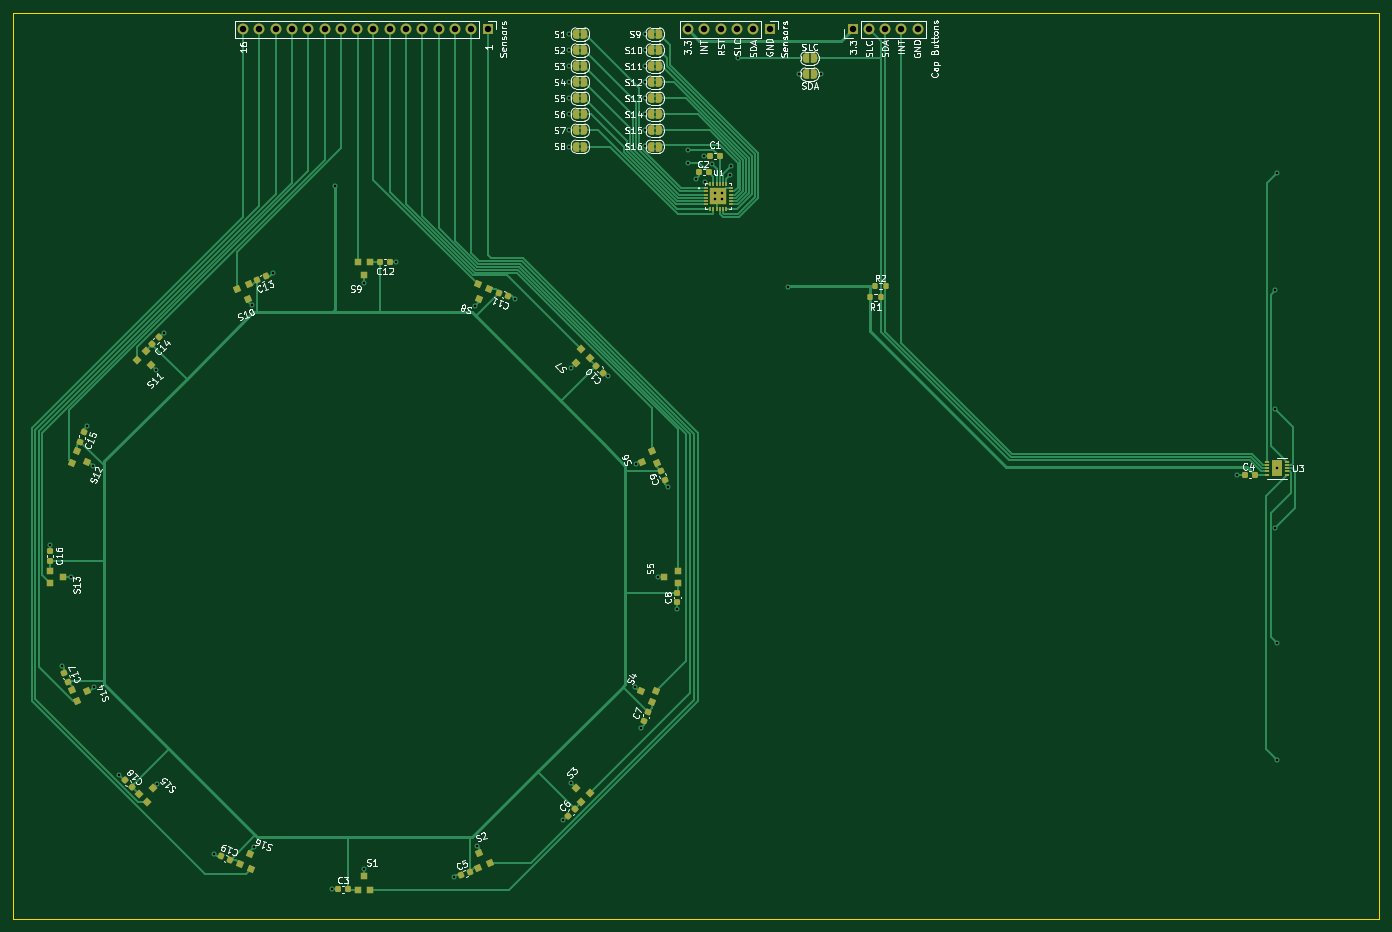
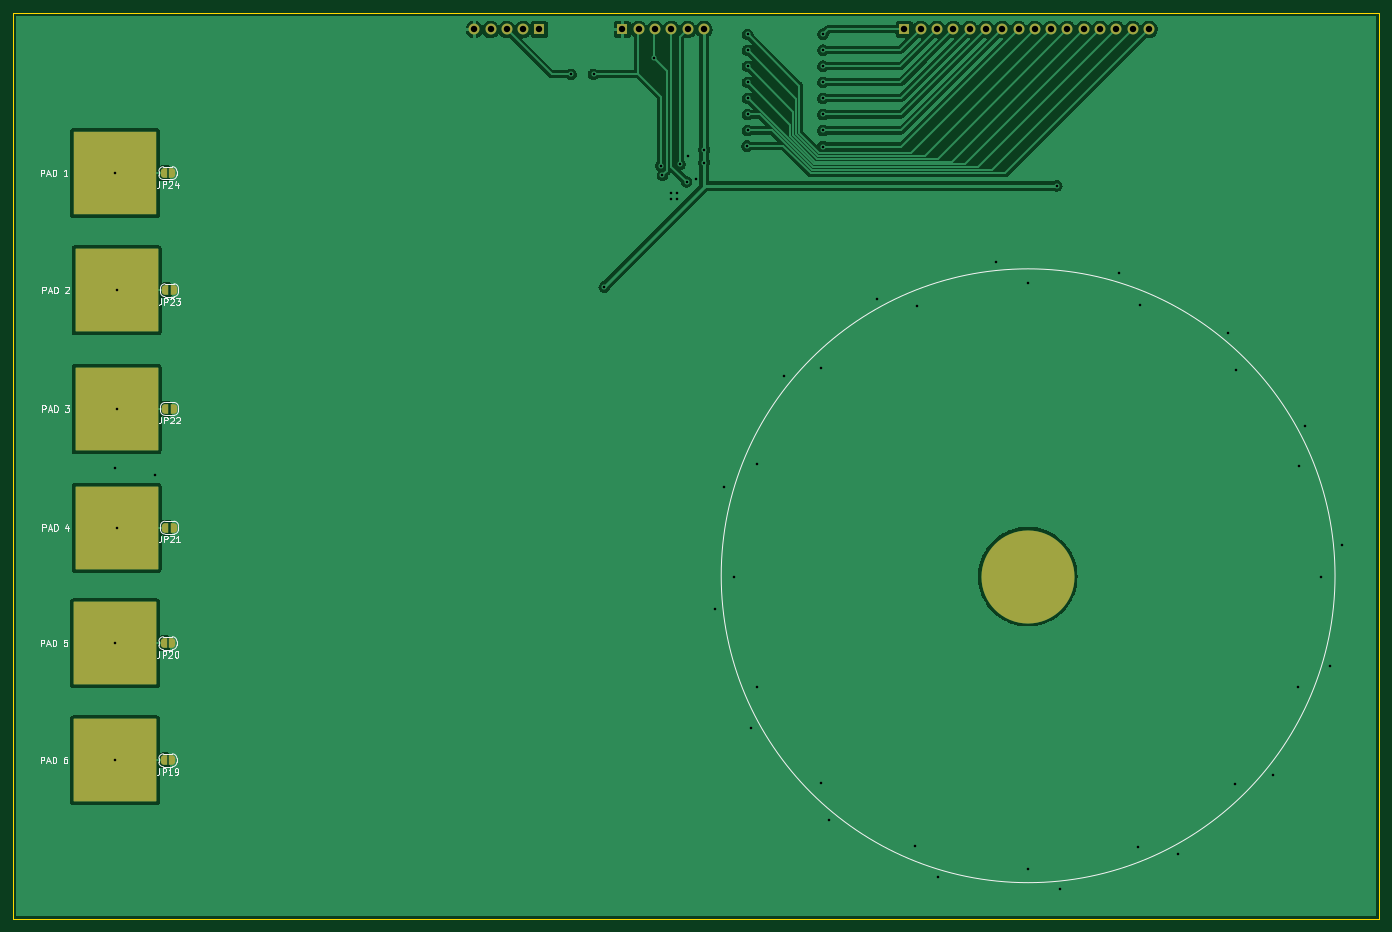
Circuit board: 11 layer files. Board 212.9 x 141.2 mm.
- bottom_copper: hall-censor-and-cap-touch-prototype-B_Cu.gbl (125032 bytes)
- bottom_mask: hall-censor-and-cap-touch-prototype-B_Mask.gbs (3050 bytes)
- paste: hall-censor-and-cap-touch-prototype-B_Paste.gbp (518 bytes)
- bottom_silk: hall-censor-and-cap-touch-prototype-B_Silkscreen.gbo (19640 bytes)
- outline: hall-censor-and-cap-touch-prototype-Edge_Cuts.gm1 (758 bytes)
- top_copper: hall-censor-and-cap-touch-prototype-F_Cu.gtl (40051 bytes)
- top_mask: hall-censor-and-cap-touch-prototype-F_Mask.gts (10247 bytes)
- paste: hall-censor-and-cap-touch-prototype-F_Paste.gtp (7867 bytes)
- top_silk: hall-censor-and-cap-touch-prototype-F_Silkscreen.gto (94019 bytes)
- drill: hall-censor-and-cap-touch-prototype-NPTH.drl (276 bytes)
- drill: hall-censor-and-cap-touch-prototype-PTH.drl (1982 bytes)

=== bottom_copper: hall-censor-and-cap-touch-prototype-B_Cu.gbl (125032 bytes, source omitted) ===
=== bottom_mask: hall-censor-and-cap-touch-prototype-B_Mask.gbs ===
G04 #@! TF.GenerationSoftware,KiCad,Pcbnew,(6.0.2)*
G04 #@! TF.CreationDate,2023-03-16T16:07:34-07:00*
G04 #@! TF.ProjectId,hall-censor-and-cap-touch-prototype,68616c6c-2d63-4656-9e73-6f722d616e64,rev?*
G04 #@! TF.SameCoordinates,Original*
G04 #@! TF.FileFunction,Soldermask,Bot*
G04 #@! TF.FilePolarity,Negative*
%FSLAX46Y46*%
G04 Gerber Fmt 4.6, Leading zero omitted, Abs format (unit mm)*
G04 Created by KiCad (PCBNEW (6.0.2)) date 2023-03-16 16:07:34*
%MOMM*%
%LPD*%
G01*
G04 APERTURE LIST*
G04 Aperture macros list*
%AMFreePoly0*
4,1,20,0.000000,0.744959,0.073905,0.744508,0.209726,0.703889,0.328688,0.626782,0.421226,0.519385,0.479903,0.390333,0.500000,0.250000,0.500000,-0.250000,0.499851,-0.262216,0.476331,-0.402017,0.414519,-0.529596,0.319384,-0.634700,0.198574,-0.708877,0.061801,-0.746166,0.000000,-0.745033,0.000000,-0.750000,-0.500000,-0.750000,-0.500000,0.750000,0.000000,0.750000,0.000000,0.744959,
0.000000,0.744959,$1*%
%AMFreePoly1*
4,1,22,0.500000,-0.750000,0.000000,-0.750000,0.000000,-0.745033,-0.079941,-0.743568,-0.215256,-0.701293,-0.333266,-0.622738,-0.424486,-0.514219,-0.481581,-0.384460,-0.499164,-0.250000,-0.500000,-0.250000,-0.500000,0.250000,-0.499164,0.250000,-0.499963,0.256109,-0.478152,0.396186,-0.417904,0.524511,-0.324060,0.630769,-0.204165,0.706417,-0.067858,0.745374,0.000000,0.744959,0.000000,0.750000,
0.500000,0.750000,0.500000,-0.750000,0.500000,-0.750000,$1*%
G04 Aperture macros list end*
%ADD10C,14.500000*%
%ADD11R,13.000000X13.000000*%
%ADD12R,1.700000X1.700000*%
%ADD13O,1.700000X1.700000*%
%ADD14FreePoly0,0.000000*%
%ADD15FreePoly1,0.000000*%
G04 APERTURE END LIST*
D10*
X142075000Y-195260000D03*
D11*
X284325000Y-223885000D03*
X284325000Y-223885000D03*
X284325000Y-205635000D03*
X284325000Y-205635000D03*
X284075000Y-187635000D03*
X284075000Y-187635000D03*
X284075000Y-169135000D03*
X284075000Y-169135000D03*
X284074998Y-150635000D03*
X284074998Y-150635000D03*
X284325000Y-132385000D03*
D12*
X161300000Y-110000000D03*
D13*
X158760000Y-110000000D03*
X156220000Y-110000000D03*
X153680000Y-110000000D03*
X151140000Y-110000000D03*
X148600000Y-110000000D03*
X146060000Y-110000000D03*
X143520000Y-110000000D03*
X140980000Y-110000000D03*
X138440000Y-110000000D03*
X135900000Y-110000000D03*
X133360000Y-110000000D03*
X130820000Y-110000000D03*
X128280000Y-110000000D03*
X125740000Y-110000000D03*
X123200000Y-110000000D03*
D12*
X205250000Y-110000000D03*
D13*
X202710000Y-110000000D03*
X200170000Y-110000000D03*
X197630000Y-110000000D03*
X195090000Y-110000000D03*
X192550000Y-110000000D03*
D12*
X218175000Y-110000000D03*
D13*
X220715000Y-110000000D03*
X223255000Y-110000000D03*
X225795000Y-110000000D03*
X228335000Y-110000000D03*
D14*
X276475000Y-169135000D03*
D15*
X275175000Y-169135000D03*
D14*
X276725000Y-132385000D03*
D15*
X275425000Y-132385000D03*
D14*
X276725000Y-205635000D03*
D15*
X275425000Y-205635000D03*
D14*
X276475000Y-187635000D03*
D15*
X275175000Y-187635000D03*
D14*
X276475000Y-150635000D03*
D15*
X275175000Y-150635000D03*
D14*
X276725000Y-223885000D03*
D15*
X275425000Y-223885000D03*
M02*

=== paste: hall-censor-and-cap-touch-prototype-B_Paste.gbp ===
G04 #@! TF.GenerationSoftware,KiCad,Pcbnew,(6.0.2)*
G04 #@! TF.CreationDate,2023-03-16T16:07:34-07:00*
G04 #@! TF.ProjectId,hall-censor-and-cap-touch-prototype,68616c6c-2d63-4656-9e73-6f722d616e64,rev?*
G04 #@! TF.SameCoordinates,Original*
G04 #@! TF.FileFunction,Paste,Bot*
G04 #@! TF.FilePolarity,Positive*
%FSLAX46Y46*%
G04 Gerber Fmt 4.6, Leading zero omitted, Abs format (unit mm)*
G04 Created by KiCad (PCBNEW (6.0.2)) date 2023-03-16 16:07:34*
%MOMM*%
%LPD*%
G01*
G04 APERTURE LIST*
G04 APERTURE END LIST*
M02*

=== bottom_silk: hall-censor-and-cap-touch-prototype-B_Silkscreen.gbo (19640 bytes, source omitted) ===
=== outline: hall-censor-and-cap-touch-prototype-Edge_Cuts.gm1 ===
G04 #@! TF.GenerationSoftware,KiCad,Pcbnew,(6.0.2)*
G04 #@! TF.CreationDate,2023-03-16T16:07:34-07:00*
G04 #@! TF.ProjectId,hall-censor-and-cap-touch-prototype,68616c6c-2d63-4656-9e73-6f722d616e64,rev?*
G04 #@! TF.SameCoordinates,Original*
G04 #@! TF.FileFunction,Profile,NP*
%FSLAX46Y46*%
G04 Gerber Fmt 4.6, Leading zero omitted, Abs format (unit mm)*
G04 Created by KiCad (PCBNEW (6.0.2)) date 2023-03-16 16:07:34*
%MOMM*%
%LPD*%
G01*
G04 APERTURE LIST*
G04 #@! TA.AperFunction,Profile*
%ADD10C,0.100000*%
G04 #@! TD*
G04 APERTURE END LIST*
D10*
X300242281Y-107408634D02*
X300242281Y-248635000D01*
X87328983Y-107408634D02*
X87325000Y-248635000D01*
X300242281Y-107408634D02*
X87328983Y-107408634D01*
X87325000Y-248635000D02*
X300242281Y-248635000D01*
M02*

=== top_copper: hall-censor-and-cap-touch-prototype-F_Cu.gtl (40051 bytes, source omitted) ===
=== top_mask: hall-censor-and-cap-touch-prototype-F_Mask.gts (10247 bytes, source omitted) ===
=== paste: hall-censor-and-cap-touch-prototype-F_Paste.gtp (7867 bytes, source omitted) ===
=== top_silk: hall-censor-and-cap-touch-prototype-F_Silkscreen.gto (94019 bytes, source omitted) ===
=== drill: hall-censor-and-cap-touch-prototype-NPTH.drl ===
M48
; DRILL file {KiCad (6.0.2)} date Thu Mar 16 16:07:38 2023
; FORMAT={-:-/ absolute / metric / decimal}
; #@! TF.CreationDate,2023-03-16T16:07:38-07:00
; #@! TF.GenerationSoftware,Kicad,Pcbnew,(6.0.2)
; #@! TF.FileFunction,NonPlated,1,2,NPTH
FMAT,2
METRIC
%
G90
G05
T0
M30

=== drill: hall-censor-and-cap-touch-prototype-PTH.drl ===
M48
; DRILL file {KiCad (6.0.2)} date Thu Mar 16 16:07:38 2023
; FORMAT={-:-/ absolute / metric / decimal}
; #@! TF.CreationDate,2023-03-16T16:07:38-07:00
; #@! TF.GenerationSoftware,Kicad,Pcbnew,(6.0.2)
; #@! TF.FileFunction,Plated,1,2,PTH
FMAT,2
METRIC
; #@! TA.AperFunction,Plated,PTH,ViaDrill
T1C0.400
; #@! TA.AperFunction,Plated,PTH,ComponentDrill
T2C1.000
%
G90
G05
T1
X93.1Y-190.27
X94.948Y-209.172
X96.35Y-195.27
X98.85Y-171.77
X99.85Y-178.02
X99.948Y-212.422
X103.912Y-226.208
X109.6Y-163.02
X109.85Y-227.52
X110.85Y-157.27
X118.698Y-238.456
X124.6Y-153.02
X124.948Y-237.456
X127.85Y-148.02
X137.025Y-244.02
X137.575Y-134.385
X142.025Y-149.52
X142.025Y-240.77
X147.025Y-146.27
X156.1Y-242.02
X159.316Y-153.054
X159.6Y-237.27
X165.566Y-152.054
X173.064Y-233.234
X174.0Y-110.75
X174.0Y-113.25
X174.0Y-115.75
X174.0Y-118.25
X174.0Y-120.75
X174.0Y-123.25
X174.0Y-125.75
X174.0Y-128.25
X174.314Y-227.484
X174.342Y-162.778
X180.092Y-164.007
X184.243Y-212.546
X184.35Y-177.77
X185.243Y-218.796
X185.75Y-110.75
X185.75Y-113.25
X185.75Y-115.75
X185.75Y-118.25
X185.75Y-120.75
X185.75Y-123.25
X185.75Y-125.75
X185.832Y-128.168
X187.85Y-195.27
X189.35Y-181.27
X190.85Y-200.27
X192.5Y-128.75
X192.5Y-130.75
X193.825Y-133.25
X195.0Y-129.75
X195.25Y-133.75
X196.25Y-131.0
X196.75Y-135.5
X196.75Y-136.5
X197.75Y-135.5
X197.75Y-136.5
X199.0Y-132.75
X199.25Y-131.25
X200.25Y-114.5
X208.075Y-150.135
X209.75Y-117.0
X213.25Y-117.0
X278.075Y-179.385
X284.075Y-150.635
X284.075Y-169.135
X284.075Y-187.635
X284.325Y-132.385
X284.325Y-178.385
X284.325Y-205.635
X284.325Y-223.885
T2
X123.2Y-110.0
X125.74Y-110.0
X128.28Y-110.0
X130.82Y-110.0
X133.36Y-110.0
X135.9Y-110.0
X138.44Y-110.0
X140.98Y-110.0
X143.52Y-110.0
X146.06Y-110.0
X148.6Y-110.0
X151.14Y-110.0
X153.68Y-110.0
X156.22Y-110.0
X158.76Y-110.0
X161.3Y-110.0
X192.55Y-110.0
X195.09Y-110.0
X197.63Y-110.0
X200.17Y-110.0
X202.71Y-110.0
X205.25Y-110.0
X218.175Y-110.0
X220.715Y-110.0
X223.255Y-110.0
X225.795Y-110.0
X228.335Y-110.0
T0
M30

